Run: headless pygame with SDL's dummy video driver; simulated clock (each Clock.tick advances the game by its frame time, no real sleeping); random seed 0; keys injected as events and as key.get_pressed() state; mouse plan: one left click at the window centre at the start of phase 2, then a move to the lower-right quarter at the start of phase 3.
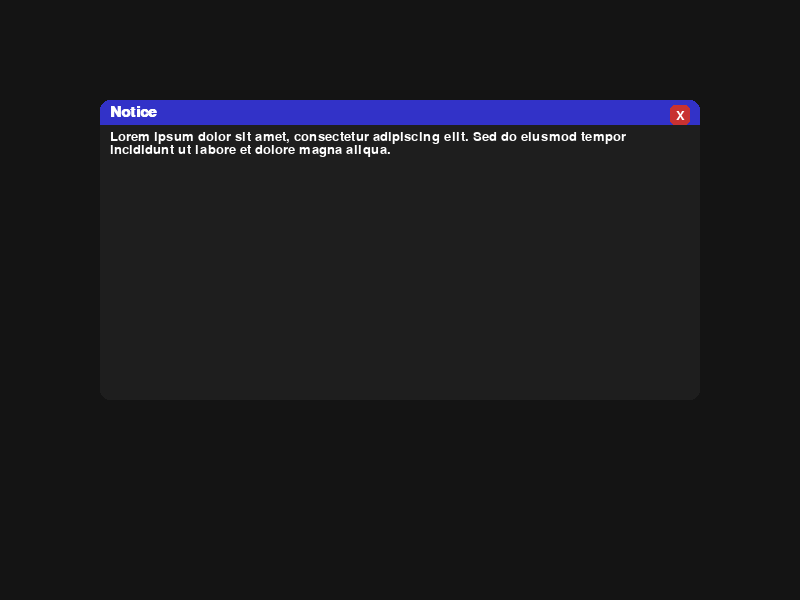
Frame 1 of 4 · flips 1–60 · no input
Frame 2 of 4 · flips 61–180 · clicked the window centre · tapped SPACE, RETURN · held RIGHT (→), D · screen unchanged from frame 1, image omitted
Frame 3 of 4 · flips 181–300 · moved the mouse to the lower-right quarter · held DOWN (↓), S · screen unchanged from frame 2, image omitted
Frame 4 of 4 · flips 301–420 · held LEFT (←), A, UP (↑), W · screen unchanged from frame 3, image omitted

The pygame program that drew these frames:

""" Reseting the root diretory manually"""
from sys import path
from os.path import abspath, dirname, join
path.append(abspath(join(dirname(__file__), '../../')))
""" Reseting the root diretory manually"""


import pygame

import pygame

class TextBox:
    def __init__(self, x, y, width, height, title, text, font_name=None, font_size=20,
                 bg_color=(30, 30, 30), text_color=(255, 255, 255),
                 title_color=(255, 255, 255), title_bg=(50, 50, 200),
                 padding=10, border_radius=10):
        self.rect = pygame.Rect(x, y, width, height)
        self.title = title
        self.text = text
        self.font = pygame.font.SysFont(font_name, font_size)
        self.title_font = pygame.font.SysFont(font_name, font_size + 2, bold=True)
        self.bg_color = bg_color
        self.text_color = text_color
        self.title_color = title_color
        self.title_bg = title_bg
        self.padding = padding
        self.border_radius = border_radius
        self.permission = True

        # For dragging
        self.dragging = False
        self.drag_offset = (0, 0)

        # Close button
        self.close_btn_size = 20
        self.close_btn_rect = pygame.Rect(
            self.rect.right - self.close_btn_size - self.padding,
            self.rect.y + self.padding // 2,
            self.close_btn_size,
            self.close_btn_size
        )

    def draw(self, surface):
        if not self.permission:
            return

        # Title bar
        title_bar_height = self.title_font.get_height() + self.padding
        title_bar_rect = pygame.Rect(self.rect.x, self.rect.y, self.rect.width, title_bar_height)

        # Update close button position in case box moved
        self.close_btn_rect.topleft = (
            self.rect.right - self.close_btn_size - self.padding,
            self.rect.y + self.padding // 2
        )

        # Box
        pygame.draw.rect(surface, self.bg_color, self.rect, border_radius=self.border_radius)

        # Title bar
        pygame.draw.rect(surface, self.title_bg, title_bar_rect,
                         border_top_left_radius=self.border_radius,
                         border_top_right_radius=self.border_radius)

        # Title text
        title_surf = self.title_font.render(self.title, True, self.title_color)
        surface.blit(title_surf, (self.rect.x + self.padding, self.rect.y + self.padding // 2))

        # Close button
        pygame.draw.rect(surface, (200, 50, 50), self.close_btn_rect, border_radius=5)
        x_font = self.font.render("X", True, (255, 255, 255))
        x_rect = x_font.get_rect(center=self.close_btn_rect.center)
        surface.blit(x_font, x_rect)

        # Text area
        text_area = pygame.Rect(self.rect.x + self.padding,
                                self.rect.y + title_bar_height + self.padding // 2,
                                self.rect.width - 2 * self.padding,
                                self.rect.height - title_bar_height - self.padding)
        
        lines = self.wrap_text(self.text, self.font, text_area.width)
        y = text_area.y
        for line in lines:
            line_surf = self.font.render(line, True, self.text_color)
            surface.blit(line_surf, (text_area.x, y))
            y += self.font.get_height()

    def wrap_text(self, text, font, max_width):
        words = text.split()
        lines = []
        current_line = ""

        for word in words:
            test_line = current_line + word + " "
            if font.size(test_line)[0] <= max_width:
                current_line = test_line
            else:
                lines.append(current_line.strip())
                current_line = word + " "
        if current_line:
            lines.append(current_line.strip())
        return lines

    def handle_event(self, event):
        if not self.permission:
            return

        if event.type == pygame.MOUSEBUTTONDOWN:
            if event.button == 1:
                if self.close_btn_rect.collidepoint(event.pos):
                    self.permission = False
                else:
                    title_bar_height = self.title_font.get_height() + self.padding
                    title_bar_rect = pygame.Rect(self.rect.x, self.rect.y, self.rect.width, title_bar_height)
                    if title_bar_rect.collidepoint(event.pos):
                        self.dragging = True
                        mouse_x, mouse_y = event.pos
                        self.drag_offset = (mouse_x - self.rect.x, mouse_y - self.rect.y)

        elif event.type == pygame.MOUSEBUTTONUP:
            if event.button == 1:
                self.dragging = False

        elif event.type == pygame.MOUSEMOTION:
            if self.dragging:
                mouse_x, mouse_y = event.pos
                new_x = mouse_x - self.drag_offset[0]
                new_y = mouse_y - self.drag_offset[1]
                self.rect.topleft = (new_x, new_y)



if __name__ == "__main__":
    import sys
    pygame.init()
    screen = pygame.display.set_mode((800, 600))
    pygame.display.set_caption("TextBox Example")
    clock = pygame.time.Clock()

    # Long text to wrap
    lorem_text = (
        "Lorem ipsum dolor sit amet, consectetur adipiscing elit. "
        "Sed do eiusmod tempor incididunt ut labore et dolore magna aliqua."
    )

    box = TextBox(100, 100, 600, 300, title="Notice", text=lorem_text)

    while True:
        screen.fill((20, 20, 20))
        for event in pygame.event.get():
            if event.type == pygame.QUIT:
                pygame.quit()
                sys.exit()
            box.handle_event(event)

        box.draw(screen)

        pygame.display.flip()
        clock.tick(60)
